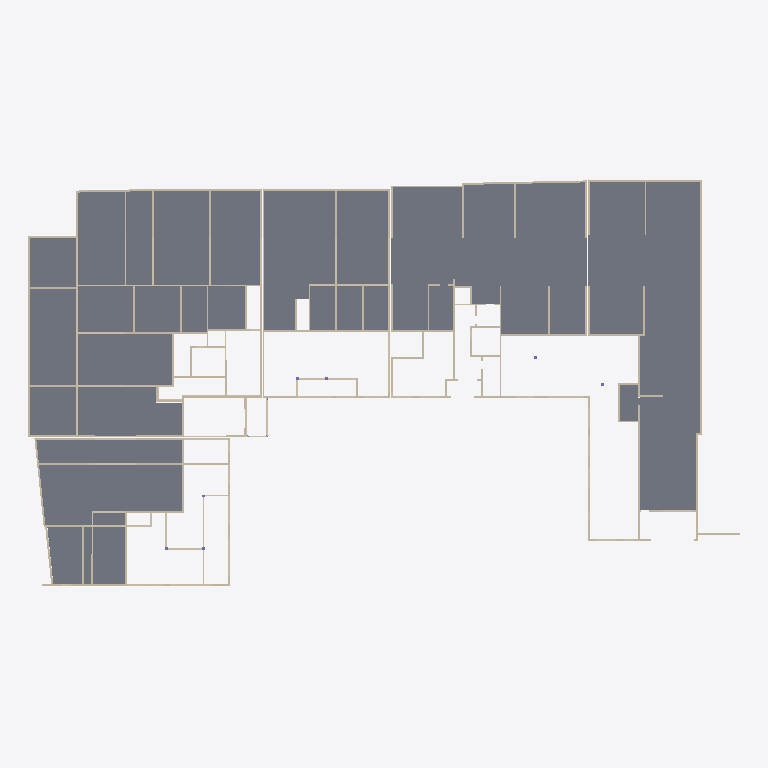
Plan cut of the same IFC building model at storey 'Niveau 0' (level 0.00 m, cut at 1.40 m), seen from above with north up, elements coloured by IFC class: 135 walls (beige), 6 slabs (grey). Cut surfaces are drawn darker.
Extent 77.6 m × 44.4 m × 13.1 m (x, y, z). Storeys (3): Niveau 0 at 0.00 m; Niveau 1 at 3.00 m; Niveau 2 at 6.00 m. Elements (700): 650 IfcWallStandardCase, 37 IfcSlab, 13 IfcColumn.

HEADER;
FILE_DESCRIPTION(('ViewDefinition [CoordinationView]'),'2;1');
FILE_NAME('Numéro du projet','2017-12-19T15:02:02',(''),(''),'The EXPRESS Data Manager Version 5.02.0100.07 : ','20150220_1215(x64) - Exporter 16.0.428.0 - Defau','');
FILE_SCHEMA(('IFC2X3'));
ENDSEC;
DATA;
#93=IFCPROJECT('1zBDiMJo95B87YbWVY5ioE',#41,'Numéro du projet',$,$,'Nom du projet','Etat du projet',(#82,#90),#77);
#58916=IFCSITE('1zBDiMJo95B87YbWVY5ioC',#41,'Default',$,'',#58915,$,$,.ELEMENT.,(48,51,23,999633),(2,21,3,553905),0.0,$,$);
#103=IFCBUILDING('1zBDiMJo95B87YbWVY5ioF',#41,'',$,$,#32,$,'',.ELEMENT.,$,$,#99);
#112=IFCBUILDINGSTOREY('1zBDiMJo95B87YbWSTwJ4U',#41,'Niveau 0',$,$,#110,$,'Niveau 0',.ELEMENT.,-1.949161E-14);
#118=IFCBUILDINGSTOREY('1zBDiMJo95B87YbWSTwJG8',#41,'Niveau 1',$,$,#117,$,'Niveau 1',.ELEMENT.,2.99999999999998);
#124=IFCBUILDINGSTOREY('1zBDiMJo95B87YbWSTwJj$',#41,'Niveau 2',$,$,#123,$,'Niveau 2',.ELEMENT.,5.99999999999998);
#57636=IFCSLAB('0w5mREx295pe_ygZN$MUBO',#41,'Sol:Dalle en béton - 180 mm:249824',$,'Sol:Dalle en béton - 180 mm',#57499,#57634,'249824',.FLOOR.);
#56660=IFCSLAB('0w5mREx295pe_ygZN$MU8N',#41,'Sol:Dalle en béton - 180 mm:249647',$,'Sol:Dalle en béton - 180 mm',#56579,#56658,'249647',.FLOOR.);
#56511=IFCSLAB('0w5mREx295pe_ygZN$MU8q',#41,'Sol:Dalle en béton - 180 mm:249612',$,'Sol:Dalle en béton - 180 mm',#56406,#56509,'249612',.FLOOR.);
#57458=IFCSLAB('0w5mREx295pe_ygZN$MUAP',#41,'Sol:Dalle en béton - 180 mm:249761',$,'Sol:Dalle en béton - 180 mm',#57381,#57456,'249761',.FLOOR.);
#57742=IFCSLAB('0w5mREx295pe_ygZN$MUB3',#41,'Sol:Dalle en béton - 180 mm:249851',$,'Sol:Dalle en béton - 180 mm',#57677,#57740,'249851',.FLOOR.);
#57816=IFCSLAB('0w5mREx295pe_ygZN$MVq_',#41,'Sol:Dalle en béton - 180 mm:249862',$,'Sol:Dalle en béton - 180 mm',#57783,#57814,'249862',.FLOOR.);
#1638=IFCWALLSTANDARDCASE('0w5mREx295pe_ygZN$MRTt',#41,'Mur de base:Ext. Voile BA 20:236111',$,'Mur de base:Ext. Voile BA 20:29320',#1618,#1636,'236111');
#13648=IFCWALLSTANDARDCASE('0w5mREx295pe_ygZN$MRQh',#41,'Mur de base:Ext. Voile BA 20:236435',$,'Mur de base:Ext. Voile BA 20:29320',#13628,#13646,'236435');
#29552=IFCWALLSTANDARDCASE('0w5mREx295pe_ygZN$MR0k',#41,'Mur de base:Ext. Voile BA 20:236822',$,'Mur de base:Ext. Voile BA 20:29320',#29532,#29550,'236822');
#53623=IFCWALLSTANDARDCASE('0w5mREx295pe_ygZN$MOr4',#41,'Mur de base:Ext. Voile BA 20:237692',$,'Mur de base:Ext. Voile BA 20:29320',#53603,#53621,'237692');
#14259=IFCWALLSTANDARDCASE('0w5mREx295pe_ygZN$MRQb',#41,'Mur de base:Ext. Voile BA 20:236445',$,'Mur de base:Ext. Voile BA 20:29320',#14239,#14257,'236445');
#2131=IFCWALLSTANDARDCASE('0w5mREx295pe_ygZN$MRTQ',#41,'Mur de base:Ext. Voile BA 20:236130',$,'Mur de base:Ext. Voile BA 20:29320',#2111,#2129,'236130');
#2423=IFCWALLSTANDARDCASE('0w5mREx295pe_ygZN$MRTB',#41,'Mur de base:Ext. Voile BA 20:236147',$,'Mur de base:Ext. Voile BA 20:29320',#2403,#2421,'236147');
#53429=IFCWALLSTANDARDCASE('0w5mREx295pe_ygZN$MOr0',#41,'Mur de base:Ext. Voile BA 20:237688',$,'Mur de base:Ext. Voile BA 20:29320',#53409,#53427,'237688');
#14496=IFCWALLSTANDARDCASE('0w5mREx295pe_ygZN$MRQQ',#41,'Mur de base:Ext. Voile BA 20:236450',$,'Mur de base:Ext. Voile BA 20:29320',#14476,#14494,'236450');
#13289=IFCWALLSTANDARDCASE('0w5mREx295pe_ygZN$MRP5',#41,'Mur de base:Ext. Voile BA 20:236413',$,'Mur de base:Ext. Voile BA 20:29320',#13269,#13287,'236413');
#13093=IFCWALLSTANDARDCASE('0w5mREx295pe_ygZN$MRP2',#41,'Mur de base:Ext. Voile BA 20:236410',$,'Mur de base:Ext. Voile BA 20:29320',#13060,#13091,'236410');
#453=IFCWALLSTANDARDCASE('0w5mREx295pe_ygZN$MRS2',#41,'Mur de base:Ext. Voile BA 20:236090',$,'Mur de base:Ext. Voile BA 20:29320',#433,#451,'236090');
#327=IFCWALLSTANDARDCASE('0w5mREx295pe_ygZN$MRS0',#41,'Mur de base:Ext. Voile BA 20:236088',$,'Mur de base:Ext. Voile BA 20:29320',#307,#325,'236088');
#13415=IFCWALLSTANDARDCASE('0w5mREx295pe_ygZN$MRP7',#41,'Mur de base:Ext. Voile BA 20:236415',$,'Mur de base:Ext. Voile BA 20:29320',#13395,#13413,'236415');
#31841=IFCWALLSTANDARDCASE('0w5mREx295pe_ygZN$MR00',#41,'Mur de base:Ext. Voile BA 20:236856',$,'Mur de base:Ext. Voile BA 20:29320',#31821,#31839,'236856');
#14944=IFCWALLSTANDARDCASE('0w5mREx295pe_ygZN$MRQI',#41,'Mur de base:Ext. Voile BA 20:236458',$,'Mur de base:Ext. Voile BA 20:29320',#14924,#14942,'236458');
#30274=IFCWALLSTANDARDCASE('0w5mREx295pe_ygZN$MR0O',#41,'Mur de base:Ext. Voile BA 20:236832',$,'Mur de base:Ext. Voile BA 20:29320',#30254,#30272,'236832');
#1041=IFCWALLSTANDARDCASE('0w5mREx295pe_ygZN$MRTz',#41,'Mur de base:Ext. Voile BA 20:236101',$,'Mur de base:Ext. Voile BA 20:29320',#1021,#1039,'236101');
#4544=IFCWALLSTANDARDCASE('0w5mREx295pe_ygZN$MRUP',#41,'Mur de base:Ext. Voile BA 20:236193',$,'Mur de base:Ext. Voile BA 20:29320',#4524,#4542,'236193');
#30337=IFCWALLSTANDARDCASE('0w5mREx295pe_ygZN$MR0P',#41,'Mur de base:Ext. Voile BA 20:236833',$,'Mur de base:Ext. Voile BA 20:29320',#30317,#30335,'236833');
#29756=IFCWALLSTANDARDCASE('0w5mREx295pe_ygZN$MR0X',#41,'Mur de base:Ext. Voile BA 20:236825',$,'Mur de base:Ext. Voile BA 20:29320',#29721,#29754,'236825');
#16305=IFCWALLSTANDARDCASE('0w5mREx295pe_ygZN$MRRw',#41,'Mur de base:Ext. Voile BA 20:236482',$,'Mur de base:Ext. Voile BA 20:29320',#16285,#16303,'236482');
#3977=IFCWALLSTANDARDCASE('0w5mREx295pe_ygZN$MRUW',#41,'Mur de base:Ext. Voile BA 20:236184',$,'Mur de base:Ext. Voile BA 20:29320',#3957,#3975,'236184');
#516=IFCWALLSTANDARDCASE('0w5mREx295pe_ygZN$MRS3',#41,'Mur de base:Ext. Voile BA 20:236091',$,'Mur de base:Ext. Voile BA 20:29320',#496,#514,'236091');
#1442=IFCWALLSTANDARDCASE('0w5mREx295pe_ygZN$MRTq',#41,'Mur de base:Ext. Voile BA 20:236108',$,'Mur de base:Ext. Voile BA 20:29320',#1409,#1440,'236108');
#53750=IFCWALLSTANDARDCASE('0w5mREx295pe_ygZN$MOr6',#41,'Mur de base:Ext. Voile BA 20:237694',$,'Mur de base:Ext. Voile BA 20:29320',#53730,#53748,'237694');
#32156=IFCWALLSTANDARDCASE('0w5mREx295pe_ygZN$MR05',#41,'Mur de base:Ext. Voile BA 20:236861',$,'Mur de base:Ext. Voile BA 20:29320',#32136,#32154,'236861');
#4229=IFCWALLSTANDARDCASE('0w5mREx295pe_ygZN$MRUa',#41,'Mur de base:Ext. Voile BA 20:236188',$,'Mur de base:Ext. Voile BA 20:29320',#4209,#4227,'236188');
#4355=IFCWALLSTANDARDCASE('0w5mREx295pe_ygZN$MRUc',#41,'Mur de base:Ext. Voile BA 20:236190',$,'Mur de base:Ext. Voile BA 20:29320',#4335,#4353,'236190');
#29489=IFCWALLSTANDARDCASE('0w5mREx295pe_ygZN$MR0j',#41,'Mur de base:Ext. Voile BA 20:236821',$,'Mur de base:Ext. Voile BA 20:29320',#29469,#29487,'236821');
#31148=IFCWALLSTANDARDCASE('0w5mREx295pe_ygZN$MR0L',#41,'Mur de base:Ext. Voile BA 20:236845',$,'Mur de base:Ext. Voile BA 20:29320',#31128,#31146,'236845');
#175=IFCWALLSTANDARDCASE('0w5mREx295pe_ygZN$MRSF',#41,'Mur de base:Ext. Voile BA 20:236087',$,'Mur de base:Ext. Voile BA 20:29320',#131,#171,'236087');
#1575=IFCWALLSTANDARDCASE('0w5mREx295pe_ygZN$MRTs',#41,'Mur de base:Ext. Voile BA 20:236110',$,'Mur de base:Ext. Voile BA 20:29320',#1555,#1573,'236110');
#29930=IFCWALLSTANDARDCASE('0w5mREx295pe_ygZN$MR0Z',#41,'Mur de base:Ext. Voile BA 20:236827',$,'Mur de base:Ext. Voile BA 20:29320',#29879,#29928,'236827');
#13478=IFCWALLSTANDARDCASE('0w5mREx295pe_ygZN$MRQu',#41,'Mur de base:Ext. Voile BA 20:236416',$,'Mur de base:Ext. Voile BA 20:29320',#13458,#13476,'236416');
#14881=IFCWALLSTANDARDCASE('0w5mREx295pe_ygZN$MRQH',#41,'Mur de base:Ext. Voile BA 20:236457',$,'Mur de base:Ext. Voile BA 20:29320',#14861,#14879,'236457');
#1512=IFCWALLSTANDARDCASE('0w5mREx295pe_ygZN$MRTr',#41,'Mur de base:Ext. Voile BA 20:236109',$,'Mur de base:Ext. Voile BA 20:29320',#1485,#1510,'236109');
#15814=IFCWALLSTANDARDCASE('0w5mREx295pe_ygZN$MRQ1',#41,'Mur de base:Ext. Voile BA 20:236473',$,'Mur de base:Ext. Voile BA 20:29320',#15794,#15812,'236473');
#2746=IFCWALLSTANDARDCASE('0w5mREx295pe_ygZN$MRT0',#41,'Mur de base:Ext. Voile BA 20:236152',$,'Mur de base:Ext. Voile BA 20:29320',#2718,#2744,'236152');
#4292=IFCWALLSTANDARDCASE('0w5mREx295pe_ygZN$MRUb',#41,'Mur de base:Ext. Voile BA 20:236189',$,'Mur de base:Ext. Voile BA 20:29320',#4272,#4290,'236189');
#4481=IFCWALLSTANDARDCASE('0w5mREx295pe_ygZN$MRUO',#41,'Mur de base:Ext. Voile BA 20:236192',$,'Mur de base:Ext. Voile BA 20:29320',#4461,#4479,'236192');
#13755=IFCWALLSTANDARDCASE('0w5mREx295pe_ygZN$MRQj',#41,'Mur de base:Ext. Voile BA 20:236437',$,'Mur de base:Ext. Voile BA 20:29320',#13735,#13753,'236437');
#13163=IFCWALLSTANDARDCASE('0w5mREx295pe_ygZN$MRP3',#41,'Mur de base:Ext. Voile BA 20:236411',$,'Mur de base:Ext. Voile BA 20:29320',#13136,#13161,'236411');
#13015=IFCWALLSTANDARDCASE('0w5mREx295pe_ygZN$MRP1',#41,'Mur de base:Ext. Voile BA 20:236409',$,'Mur de base:Ext. Voile BA 20:29320',#12982,#13013,'236409');
#13226=IFCWALLSTANDARDCASE('0w5mREx295pe_ygZN$MRP4',#41,'Mur de base:Ext. Voile BA 20:236412',$,'Mur de base:Ext. Voile BA 20:29320',#13206,#13224,'236412');
#15473=IFCWALLSTANDARDCASE('0w5mREx295pe_ygZN$MRQB',#41,'Mur de base:Ext. Voile BA 20:236467',$,'Mur de base:Ext. Voile BA 20:29320',#15453,#15471,'236467');
#16650=IFCWALLSTANDARDCASE('0w5mREx295pe_ygZN$MRRm',#41,'Mur de base:Ext. Voile BA 20:236488',$,'Mur de base:Ext. Voile BA 20:29320',#16623,#16648,'236488');
#32304=IFCWALLSTANDARDCASE('0w5mREx295pe_ygZN$MR07',#41,'Mur de base:Ext. Voile BA 20:236863',$,'Mur de base:Ext. Voile BA 20:29320',#32284,#32302,'236863');
#1286=IFCWALLSTANDARDCASE('0w5mREx295pe_ygZN$MRTo',#41,'Mur de base:Ext. Voile BA 20:236106',$,'Mur de base:Ext. Voile BA 20:29320',#1259,#1284,'236106');
#3851=IFCWALLSTANDARDCASE('0w5mREx295pe_ygZN$MRUk',#41,'Mur de base:Ext. Voile BA 20:236182',$,'Mur de base:Ext. Voile BA 20:29320',#3831,#3849,'236182');
#12876=IFCWALLSTANDARDCASE('0w5mREx295pe_ygZN$MRPF',#41,'Mur de base:Ext. Voile BA 20:236407',$,'Mur de base:Ext. Voile BA 20:29320',#12856,#12874,'236407');
#3788=IFCWALLSTANDARDCASE('0w5mREx295pe_ygZN$MRUj',#41,'Mur de base:Ext. Voile BA 20:236181',$,'Mur de base:Ext. Voile BA 20:29320',#3768,#3786,'236181');
#4636=IFCWALLSTANDARDCASE('0w5mREx295pe_ygZN$MRUQ',#41,'Mur de base:Ext. Voile BA 20:236194',$,'Mur de base:Ext. Voile BA 20:29320',#4609,#4634,'236194');
#13881=IFCWALLSTANDARDCASE('0w5mREx295pe_ygZN$MRQl',#41,'Mur de base:Ext. Voile BA 20:236439',$,'Mur de base:Ext. Voile BA 20:29320',#13861,#13879,'236439');
#804=IFCWALLSTANDARDCASE('0w5mREx295pe_ygZN$MRTu',#41,'Mur de base:Ext. Voile BA 20:236096',$,'Mur de base:Ext. Voile BA 20:29320',#784,#802,'236096');
#2360=IFCWALLSTANDARDCASE('0w5mREx295pe_ygZN$MRTA',#41,'Mur de base:Ext. Voile BA 20:236146',$,'Mur de base:Ext. Voile BA 20:29320',#2340,#2358,'236146');
#4166=IFCWALLSTANDARDCASE('0w5mREx295pe_ygZN$MRUZ',#41,'Mur de base:Ext. Voile BA 20:236187',$,'Mur de base:Ext. Voile BA 20:29320',#4146,#4164,'236187');
#4770=IFCWALLSTANDARDCASE('0w5mREx295pe_ygZN$MRUS',#41,'Mur de base:Ext. Voile BA 20:236196',$,'Mur de base:Ext. Voile BA 20:29320',#4742,#4768,'236196');
#13818=IFCWALLSTANDARDCASE('0w5mREx295pe_ygZN$MRQk',#41,'Mur de base:Ext. Voile BA 20:236438',$,'Mur de base:Ext. Voile BA 20:29320',#13798,#13816,'236438');
#13944=IFCWALLSTANDARDCASE('0w5mREx295pe_ygZN$MRQW',#41,'Mur de base:Ext. Voile BA 20:236440',$,'Mur de base:Ext. Voile BA 20:29320',#13924,#13942,'236440');
#16368=IFCWALLSTANDARDCASE('0w5mREx295pe_ygZN$MRRx',#41,'Mur de base:Ext. Voile BA 20:236483',$,'Mur de base:Ext. Voile BA 20:29320',#16348,#16366,'236483');
#390=IFCWALLSTANDARDCASE('0w5mREx295pe_ygZN$MRS1',#41,'Mur de base:Ext. Voile BA 20:236089',$,'Mur de base:Ext. Voile BA 20:29320',#370,#388,'236089');
#1942=IFCWALLSTANDARDCASE('0w5mREx295pe_ygZN$MRTd',#41,'Mur de base:Ext. Voile BA 20:236127',$,'Mur de base:Ext. Voile BA 20:29320',#1913,#1940,'236127');
#2005=IFCWALLSTANDARDCASE('0w5mREx295pe_ygZN$MRTO',#41,'Mur de base:Ext. Voile BA 20:236128',$,'Mur de base:Ext. Voile BA 20:29320',#1985,#2003,'236128');
#2198=IFCWALLSTANDARDCASE('0w5mREx295pe_ygZN$MRTR',#41,'Mur de base:Ext. Voile BA 20:236131',$,'Mur de base:Ext. Voile BA 20:29320',#2178,#2196,'236131');
#2269=IFCWALLSTANDARDCASE('0w5mREx295pe_ygZN$MRTS',#41,'Mur de base:Ext. Voile BA 20:236132',$,'Mur de base:Ext. Voile BA 20:29320',#2241,#2267,'236132');
#4040=IFCWALLSTANDARDCASE('0w5mREx295pe_ygZN$MRUX',#41,'Mur de base:Ext. Voile BA 20:236185',$,'Mur de base:Ext. Voile BA 20:29320',#4020,#4038,'236185');
#4103=IFCWALLSTANDARDCASE('0w5mREx295pe_ygZN$MRUY',#41,'Mur de base:Ext. Voile BA 20:236186',$,'Mur de base:Ext. Voile BA 20:29320',#4083,#4101,'236186');
#4699=IFCWALLSTANDARDCASE('0w5mREx295pe_ygZN$MRUR',#41,'Mur de base:Ext. Voile BA 20:236195',$,'Mur de base:Ext. Voile BA 20:29320',#4679,#4697,'236195');
#28782=IFCWALLSTANDARDCASE('0w5mREx295pe_ygZN$MR0o',#41,'Mur de base:Ext. Voile BA 20:236810',$,'Mur de base:Ext. Voile BA 20:29320',#28762,#28780,'236810');
#29293=IFCWALLSTANDARDCASE('0w5mREx295pe_ygZN$MR0g',#41,'Mur de base:Ext. Voile BA 20:236818',$,'Mur de base:Ext. Voile BA 20:29320',#29273,#29291,'236818');
#29356=IFCWALLSTANDARDCASE('0w5mREx295pe_ygZN$MR0h',#41,'Mur de base:Ext. Voile BA 20:236819',$,'Mur de base:Ext. Voile BA 20:29320',#29336,#29354,'236819');
#30189=IFCWALLSTANDARDCASE('0w5mREx295pe_ygZN$MR0d',#41,'Mur de base:Ext. Voile BA 20:236831',$,'Mur de base:Ext. Voile BA 20:29320',#30162,#30187,'236831');
#31274=IFCWALLSTANDARDCASE('0w5mREx295pe_ygZN$MR0N',#41,'Mur de base:Ext. Voile BA 20:236847',$,'Mur de base:Ext. Voile BA 20:29320',#31254,#31272,'236847');
#2612=IFCWALLSTANDARDCASE('0w5mREx295pe_ygZN$MRTE',#41,'Mur de base:Ext. Voile BA 20:236150',$,'Mur de base:Ext. Voile BA 20:29320',#2592,#2610,'236150');
#2675=IFCWALLSTANDARDCASE('0w5mREx295pe_ygZN$MRTF',#41,'Mur de base:Ext. Voile BA 20:236151',$,'Mur de base:Ext. Voile BA 20:29320',#2655,#2673,'236151');
#3599=IFCWALLSTANDARDCASE('0w5mREx295pe_ygZN$MRUg',#41,'Mur de base:Ext. Voile BA 20:236178',$,'Mur de base:Ext. Voile BA 20:29320',#3579,#3597,'236178');
#15177=IFCWALLSTANDARDCASE('0w5mREx295pe_ygZN$MRQM',#41,'Mur de base:Ext. Voile BA 20:236462',$,'Mur de base:Ext. Voile BA 20:29320',#15157,#15175,'236462');
#31904=IFCWALLSTANDARDCASE('0w5mREx295pe_ygZN$MR01',#41,'Mur de base:Ext. Voile BA 20:236857',$,'Mur de base:Ext. Voile BA 20:29320',#31884,#31902,'236857');
#1771=IFCWALLSTANDARDCASE('0w5mREx295pe_ygZN$MRTf',#41,'Mur de base:Ext. Voile BA 20:236113',$,'Mur de base:Ext. Voile BA 20:29320',#1744,#1769,'236113');
#2963=IFCWALLSTANDARDCASE('0w5mREx295pe_ygZN$MRU$',#41,'Mur de base:Ext. Voile BA 20:236167',$,'Mur de base:Ext. Voile BA 20:29320',#2943,#2961,'236167');
#3240=IFCWALLSTANDARDCASE('0w5mREx295pe_ygZN$MRUq',#41,'Mur de base:Ext. Voile BA 20:236172',$,'Mur de base:Ext. Voile BA 20:29320',#3220,#3238,'236172');
#16580=IFCWALLSTANDARDCASE('0w5mREx295pe_ygZN$MRR$',#41,'Mur de base:Ext. Voile BA 20:236487',$,'Mur de base:Ext. Voile BA 20:29320',#16560,#16578,'236487');
#30896=IFCWALLSTANDARDCASE('0w5mREx295pe_ygZN$MR0H',#41,'Mur de base:Ext. Voile BA 20:236841',$,'Mur de base:Ext. Voile BA 20:29320',#30876,#30894,'236841');
#1364=IFCWALLSTANDARDCASE('0w5mREx295pe_ygZN$MRTp',#41,'Mur de base:Ext. Voile BA 20:236107',$,'Mur de base:Ext. Voile BA 20:29320',#1329,#1362,'236107');
#14647=IFCWALLSTANDARDCASE('0w5mREx295pe_ygZN$MRQT',#41,'Mur de base:Ext. Voile BA 20:236453',$,'Mur de base:Ext. Voile BA 20:29320',#14627,#14645,'236453');
#3536=IFCWALLSTANDARDCASE('0w5mREx295pe_ygZN$MRUf',#41,'Mur de base:Ext. Voile BA 20:236177',$,'Mur de base:Ext. Voile BA 20:29320',#3516,#3534,'236177');
#14133=IFCWALLSTANDARDCASE('0w5mREx295pe_ygZN$MRQZ',#41,'Mur de base:Ext. Voile BA 20:236443',$,'Mur de base:Ext. Voile BA 20:29320',#14113,#14131,'236443');
#28845=IFCWALLSTANDARDCASE('0w5mREx295pe_ygZN$MR0p',#41,'Mur de base:Ext. Voile BA 20:236811',$,'Mur de base:Ext. Voile BA 20:29320',#28825,#28843,'236811');
#53813=IFCWALLSTANDARDCASE('0w5mREx295pe_ygZN$MOr7',#41,'Mur de base:Ext. Voile BA 20:237695',$,'Mur de base:Ext. Voile BA 20:29320',#53793,#53811,'237695');
#3473=IFCWALLSTANDARDCASE('0w5mREx295pe_ygZN$MRUe',#41,'Mur de base:Ext. Voile BA 20:236176',$,'Mur de base:Ext. Voile BA 20:29320',#3453,#3471,'236176');
#12939=IFCWALLSTANDARDCASE('0w5mREx295pe_ygZN$MRP0',#41,'Mur de base:Ext. Voile BA 20:236408',$,'Mur de base:Ext. Voile BA 20:29320',#12919,#12937,'236408');
#30770=IFCWALLSTANDARDCASE('0w5mREx295pe_ygZN$MR0V',#41,'Mur de base:Ext. Voile BA 20:236839',$,'Mur de base:Ext. Voile BA 20:29320',#30750,#30768,'236839');
#30833=IFCWALLSTANDARDCASE('0w5mREx295pe_ygZN$MR0G',#41,'Mur de base:Ext. Voile BA 20:236840',$,'Mur de base:Ext. Voile BA 20:29320',#30813,#30831,'236840');
#30622=IFCWALLSTANDARDCASE('0w5mREx295pe_ygZN$MR0T',#41,'Mur de base:Ext. Voile BA 20:236837',$,'Mur de base:Ext. Voile BA 20:29320',#30602,#30620,'236837');
#2486=IFCWALLSTANDARDCASE('0w5mREx295pe_ygZN$MRTC',#41,'Mur de base:Ext. Voile BA 20:236148',$,'Mur de base:Ext. Voile BA 20:29320',#2466,#2484,'236148');
#14755=IFCWALLSTANDARDCASE('0w5mREx295pe_ygZN$MRQV',#41,'Mur de base:Ext. Voile BA 20:236455',$,'Mur de base:Ext. Voile BA 20:29320',#14735,#14753,'236455');
#15536=IFCWALLSTANDARDCASE('0w5mREx295pe_ygZN$MRQC',#41,'Mur de base:Ext. Voile BA 20:236468',$,'Mur de base:Ext. Voile BA 20:29320',#15516,#15534,'236468');
#32750=IFCWALLSTANDARDCASE('0w5mREx295pe_ygZN$MR1_',#41,'Mur de base:Ext. Voile BA 20:236870',$,'Mur de base:Ext. Voile BA 20:29320',#32730,#32748,'236870');
#3177=IFCWALLSTANDARDCASE('0w5mREx295pe_ygZN$MRUp',#41,'Mur de base:Ext. Voile BA 20:236171',$,'Mur de base:Ext. Voile BA 20:29320',#3157,#3175,'236171');
#4418=IFCWALLSTANDARDCASE('0w5mREx295pe_ygZN$MRUd',#41,'Mur de base:Ext. Voile BA 20:236191',$,'Mur de base:Ext. Voile BA 20:29320',#4398,#4416,'236191');
#15965=IFCWALLSTANDARDCASE('0w5mREx295pe_ygZN$MRQ4',#41,'Mur de base:Ext. Voile BA 20:236476',$,'Mur de base:Ext. Voile BA 20:29320',#15945,#15963,'236476');
#27515=IFCWALLSTANDARDCASE('0w5mREx295pe_ygZN$MR7P',#41,'Mur de base:Ext. Voile BA 20:236769',$,'Mur de base:Ext. Voile BA 20:29320',#27495,#27513,'236769');
#28971=IFCWALLSTANDARDCASE('0w5mREx295pe_ygZN$MR0r',#41,'Mur de base:Ext. Voile BA 20:236813',$,'Mur de base:Ext. Voile BA 20:29320',#28951,#28969,'236813');
#3303=IFCWALLSTANDARDCASE('0w5mREx295pe_ygZN$MRUr',#41,'Mur de base:Ext. Voile BA 20:236173',$,'Mur de base:Ext. Voile BA 20:29320',#3283,#3301,'236173');
#2900=IFCWALLSTANDARDCASE('0w5mREx295pe_ygZN$MRU_',#41,'Mur de base:Ext. Voile BA 20:236166',$,'Mur de base:Ext. Voile BA 20:29320',#2880,#2898,'236166');
#15751=IFCWALLSTANDARDCASE('0w5mREx295pe_ygZN$MRQ0',#41,'Mur de base:Ext. Voile BA 20:236472',$,'Mur de base:Ext. Voile BA 20:29320',#15731,#15749,'236472');
ENDSEC;
